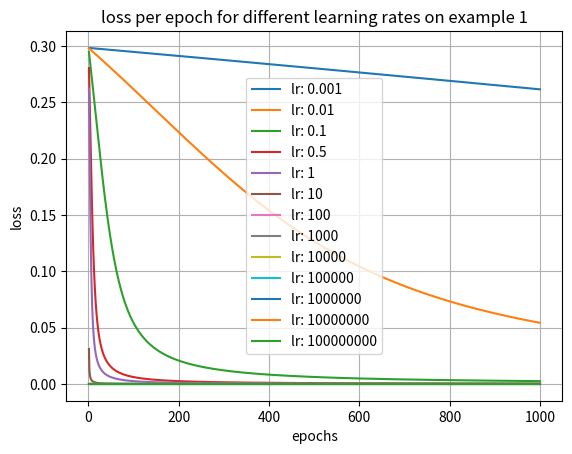

Reproduce this figure in Python.
import sys
import numpy as np
import matplotlib.pyplot as plt

class Neuron:
    def __init__(self, num_inputs, w_0, activation = 'logistic',  \
                learning_rate = 0.01):
        '''
        Arguments:
        ----------
        num_inputs: int
            - 
        w_0: array of size (num_inputs,)
            - Initial weights for the neuron
            - If None, randomly initializes the weights
        activation: string, optional
            - Default: 'logistic'
            - Options: 'logistic' or 'linear'
            - Specifies the activation to use for this given neuron
        learning_rate: float, optional
            - Default: 0.01
            - Learning rate used in gradient descent optimization of the weights
        '''
        self.n = num_inputs

        # Set the activation function based on user input
        # Also sets activation derivative as lambda function
        if activation == 'logistic':
            self.activate = lambda x : (1 / (1 + np.exp(-x)))
            self.activationderivative = \
                lambda x: self.activate(x) * (1 - self.activate(x))
        elif activation == 'linear':
            self.activate = lambda x : x
            self.activationderivative = lambda x: 1

        self.alpha = learning_rate # Learning rate for GD

        # Setting of random weights is done in FullyConnectedLayer
        self.w = w_0

    def calculate(self, x):
        '''
        Calculates feedforward input through the neuron
        Arguments:
        ----------
        x: (n, ) array-like
            - Inputs to the neuron
            - n must match the number of inputs

        Returns:
        --------
        output: (n + 1, ) array-like
            - Calculated output
            - n + 1 for output size due to bias
        '''
        # Saves the input to the neuron
        self.input = x

        # Formula: W*x + b (W is weights vector, b is bias)
        # Saves the output to the Neuron
        self.output = np.dot(self.w[:self.n], x) + self.w[-1]

        return self.activate(self.output) # Returns the output

    def calcpartialderivative(self, l1_deltas_x_w):
        '''
        Calculates and stores partial derivatives for each weight in this neuron
        Arguments:
        ----------
        l1_deltas: list
            - List of delta's in the (l+1) layer (given that this 
                is the l-th layer)
            - Will be multiplied by w's inside this function

        Returns:
        --------
        delta: float
            - Calculated delta for this neuron
            - Only the delta value, not multiplied by anything
        '''
        # Intialize partial derivative array:
        dE_dw = np.zeros(self.n + 1)
        
        # Delta = dE/dOo1 * dOo1/dneto1
        dE_dO = sum(l1_deltas_x_w)
            # Summing all delta * w_i terms to account for partial of error
        dO_dnet = self.activationderivative(self.output) 
            # Derviative of activation function, plugging in self.input

        # Delta for this variable
        delta = dE_dO * dO_dnet

        # Iterate over weights:
        for i in range(self.n):
            dE_dw[i] = delta * self.input[i]

        # Derivative for bias:
        dE_dw[-1] = delta # It's just delta here

        # Stores the vector of partial derivatives internally
        self.dE_dw = dE_dw
        #print(self.dE_dw)

        # Return vector of delta * w
        # DON'T include bias
        return [delta * self.w[i] for i in range(self.n)]

    def updateweights(self):
        '''
        Changes the weights
        Arguments:
        ----------
        No arguments, member method

        Returns:
        --------
        No return, only updates internals of class
        '''
        # Iterate over the weights and update based on 
        for i in range(self.n + 1):
            # self.n + 1 makes sure to include bias
            self.w[i] = self.w[i] - self.alpha * self.dE_dw[i]

class FullyConnectedLayer:
    def __init__(self, num_neurons, num_inputs, learning_rate=0.01, \
        activation='logistic', w_0=None):
        '''
        Initialize a fully connected layer in a neural network
        Arguments:
        ----------
        num_neurons: int
            - Number of neurons in layer
        num_inputs: int
            - Number of inputs to the layer (from previous layer)
        learning_rate: float, optional 
            - Default: 0.01
            - Learning rate to be used during gradient descent
        activation: string, optional
            - Default: 'logistic'
            - Options; 'logistic', 'linear'
            - Specifies the activation function to be used by each neuron in layer
        w_0: (num_neurons, num_inputs + 1) numpy array, optional
            - Default: None
            - If None, weights will be randomly initialized
            - If not None, must specify every weight, including bias

        Returns:
        --------
        No return value
        '''

        # Set numbers for layers:
        self.n_i = num_inputs
        self.n_n = num_neurons

        # Set up the neurons:
        self.neurons = []

        try:
            if w_0 == None:
                # Choose random values on uniform distribution in [0,1)
                self.w_0 = np.random.rand(num_neurons, num_inputs + 1)

        except ValueError: # Catches if w_0 is already
            self.w_0 = w_0

        # Creates an (n_n,) array of neurons
        for i in range(0, self.n_n):
            # Set up each neuron with desired properties
            new_neuron = Neuron(num_inputs = self.n_i,
                                activation = activation,
                                learning_rate = learning_rate,
                                w_0 = self.w_0[i,:])
            # Add this neuron to the list:
            self.neurons.append(new_neuron)

    def calculate(self, x):
        '''
        Calculates vector of outputs from neurons in layer
        Arguments:
        ----------
        x: array-like
            - Input to l (current) layer from l - 1 layer

        Returns:
        --------
        output: list
            - List of outputs from each neuron in layer
        '''
        output = []

        # Iterate over all neurons
        for i in range(0, self.n_n):
            # Calculate each neuron's output
            #   Note: this updates the internals of each neuron
            output.append(self.neurons[i].calculate(x))

        return output

    def calculatewdeltas(self, delta_w_matrix):
        ''' 
        Calculates list of deltas for each neuron in layer
            - Performs updates on the weights in the layer for each neuron
        Arguments:
        ----------
        w_delta: numpy array, size = (num_outputs, num_neurons)
            - Can also think of as: (# neurons in l + 1 layer, # neurons in l layer)
                - Current layer is l
            - Contains deltas * w's for layer l + 1 (each l + 1 neuron in rows)

        Returns:
        --------
        all_deltas: list
            - delta values for all neurons in layer
        '''

        # Initialize matrix
        # Matrix to be returned from FCL to the NeuralNetwork
        #   - Each row contains w*delta vector for each neuron in the layer
        new_delta_w = np.zeros((self.n_n, self.n_i))

        # Iterate over all neurons:
        for i in range(0, self.n_n):
            # Calculate delta value for this specific neuron:
            delta_i = self.neurons[i].calcpartialderivative(delta_w_matrix[:,i])
            # Add delta to the matrix
            new_delta_w[i,:] = delta_i
            # Update the weights in this neuron
            self.neurons[i].updateweights()
        
        return new_delta_w
class NeuralNetwork:    #initialize with the number of layers, number of neurons in each layer (vector), input size, activation (for each layer), the loss function, the learning rate and a 3d matrix of weights weights (or else initialize randomly)    
    def __init__(self,numOfLayers,numOfNeurons, inputSize, activation='logistic', loss='square', lr=.001, weights=None):
        '''
        Initializes the Neural Network
        Arguments:
        ----------
        numOfLayers: int
            - number of hidden + output layers
        numOfNeurons: int
            - number of neurons in each layer
        inputSize: int
            - number of inputs
        activation: string, optional
            - Default: 'logistic'
            - Options: 'logistic', 'linear'
            - Specifies the activation function to be used by each neuron in layer
        loss: string, optional
            - Default: 'square'
            - Options: 'square' (square loss), 'binary' (binary cross-entropy loss)
            - loss function to use for network
        lr: float, optional
            - Default: 0.001
            - learning rate for backpropagation
        weights: numpy array, optional
            - Default: None
            - weights to load into network
        Returns
        -------
        No return value
        '''      

        self.n_l = numOfLayers
        self.n_n = numOfNeurons
        self.in_size = inputSize

        #set loss function
        if loss == 'binary':
            self.loss = lambda y_hat, y: np.sum(-(y*np.log(y_hat) + (1-y)*np.log(1-y_hat)))/self.n_n
            self.loss_deriv = lambda y_hat, y: -(y/y_hat) + ((1-y)/(1-y_hat))
        elif loss == 'square':
            self.loss = lambda y,y_hat: 0.5 * np.sum(np.square(y_hat - y))
            self.loss_deriv = lambda y_pred, y: -(y-y_pred)

        #set up network
        self.network = []

        #set up input layer
        in_layer = []
        if weights is None:
            in_layer = FullyConnectedLayer(self.n_n, self,in_size, activation=activation, learning_rate=lr)
        else:
            in_layer = FullyConnectedLayer(self.n_n, self.in_size, activation=activation, learning_rate=lr, w_0=weights[0])
        self.network.append(in_layer)

        tmp_layer = []
        for i in range(1, self.n_l):
            if weights is None:
                tmp_layer = FullyConnectedLayer(self.n_n, self,n_n, activation=activation, learning_rate=lr)
            else:
                tmp_layer = FullyConnectedLayer(self.n_n, self.n_n, activation=activation, learning_rate=lr, w_0=weights[i])
            self.network.append(tmp_layer)
    
    #Given an input, calculate the output (using the layers calculate() method)    
    def calculate(self,input):
        '''
        Forward pass of network
        Arguments:
        -----------
        input: numpy array
            - input to network

        Returns:
        --------
        out: numpy array
            - output from network's ouptut layer
        '''
        #calculate first layer output based on input           
        out = self.network[0].calculate(input)
        # #number of hidden layers after first layer
        for i in range(1, self.n_l):
            out = self.network[i].calculate(out)

        return out
    #Given a predicted output and ground truth output simply return the loss (depending on the loss function)    
    def calculateloss(self,yp,y):
        '''
        Calculates loss value
        Arguments:
        ----------
        yp: numpy array
            - prediction from network
        y: numpy array
            - ground truth

        Returns:
        --------
        Returns value of loss function
        '''        
        return self.loss(yp, y)    
        
    #Given a predicted output and ground truth output simply return the derivative of the loss (depending on the loss function)            
    def lossderiv(self,yp,y):
        '''
        Calculates derivative of loss function
        Arguments:
        ----------
        yp: float
            - prediction from one of output neurons
        y: float
            - ground truth that corresponds to yp

        Returns:
        --------
        Returns value of loss derivative
        '''        
        return self.loss_deriv(yp, y)    
        
    #Given a single input and desired output perform one step of backpropagation (including a forward pass, getting the derivative of the loss, and then calling calcwdeltas for layers with the right values             
    def train(self,x,y):
        '''
        Backpropogation function
        Arguments:
        ----------
        x: numpy array
            - input for network to train on
        y: numpy array
            - ground truth for network

        Returns:
        --------
        No return value
        '''        
        pred = self.calculate(x)

        delt = np.zeros((1, self.n_n))
        for i in range(0, self.n_n):
            delt[:, i] = self.lossderiv(np.array(pred)[i], y[i])

        for j in range(self.n_l-1, -1, -1):
            delt = self.network[j].calculatewdeltas(delt)


if __name__ == '__main__':
    #w_0 = np.array([[0, 0], [0, 0]])
    #layer = FullyConnectedLayer(num_inputs = 2, num_neurons = 2, w_0 = w_0)
    #print(layer.calculate([2, 3]))

    lrs = [0.001, 0.01, 0.1, 0.5, 1, 10, 100, 1000, 10000, 100000, 1000000, 10000000, 100000000]
    epochs = np.arange(1, 1001)
    losses = []

    for j in range(0, len(lrs)):
        w = np.array([[[.15,.2,.35],[.25,.3,.35]],[[.4,.45,.6],[.5,.55,.6]]])        
        x = np.array([0.05,0.1])        
        y = np.array([0.01,0.99])

        nn = NeuralNetwork(2, 2, 2, weights=w, lr=lrs[j], loss='square')
        net_loss = []
        for i in range(len(epochs)):
            nn.train(x, y)
            pred = nn.calculate(x)
            ls = nn.calculateloss(np.array(pred), y)
            net_loss.append(ls)
        losses.append(net_loss)
        pred = nn.calculate(x)
        print("learning rate: ", lrs[j])
        print(pred)
        ls = nn.calculateloss(np.array(pred), y)
        print(ls)
        print("------------------")


    plt.xlabel("epochs")
    plt.ylabel('loss')
    plt.title('loss per epoch for different learning rates on example 1')
    for k in range(len(losses)):
        plt.plot(epochs,losses[k],label = 'lr: %s'%lrs[k])

    plt.grid()
    plt.legend()
    plt.show()